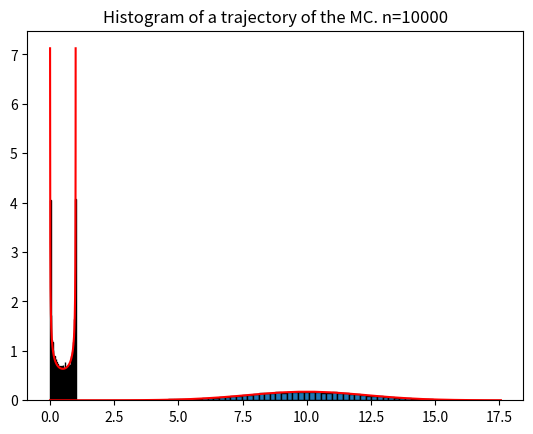

Reproduce this figure in Python. (Note: this script raises an exception after producing the figure.)
import matplotlib.pyplot as plt
import numpy as np
import numpy.random as npr
import scipy.stats as stats
from scipy.stats import expon, geom, norm
from math import pi
from pylab import *
%matplotlib inline

p,mu,phi,sig=10000,1,0.9,1
mc=npr.rand(1)*np.ones(p)
f=lambda x,m,sq: np.exp(-(x-m)**2/(2*sq))/np.sqrt(2*pi*sq)
mc[0]=0
for i in range(p-1):
    mc[i+1]=mu+phi*mc[i]+sig*npr.randn()
x=np.linspace(min(mc),max(mc),30)
plt.hist(mc,bins=80,density=True,edgecolor="black")
plt.plot(x,f(x,mu/(1-phi),sig**2/(1-phi**2)),color="red")
plt.title("Histogram of a trajectory of the MC. n="+str(p))
plt.show()

m,p=500,10000
mc=npr.rand(1)*np.ones(p);
f=lambda x: 1/(pi*sqrt(x*(1-x))); 
x=np.arange(1,m)/m

for i in range(p-1):
    [a,b]=npr.rand(2)
    mc[i+1]=(a<0.5)*b*mc[i]+(a>0.5)*(mc[i]+b*(1-mc[i]))
plt.hist(mc,bins=40,density=True,edgecolor="black")
plt.plot(x,f(x),color="red")
plt.title("Histogram of a trajectory of the MC. n="+str(p))
plt.show()

from IPython.display import HTML
from matplotlib import animation, rc

m,p=500,10001
mc=npr.rand(1)*np.ones(p)
f=lambda x: 1/(pi*sqrt(x*(1-x)))
x=np.arange(1,m)/m

data = []
for i in range(p-1):
    [a,b]=npr.rand(2)
    mc[i+1]=(a<0.5)*b*mc[i]+(a>0.5)*(mc[i]+b*(1-mc[i]))
    
    if ((i+1)%100==0):
        data.append(list(mc[0:i+1]))


number_of_frames =100
fig, ax = plt.subplots()
plt.close()

def update_hist(num,data):
    ax.cla()
    ax.hist(data[num],bins = 40, density = True, edgecolor = "black")
    ax.plot(x,f(x),color="red")
    ax.set_title("Histogram of a trajectory of the MC. sample nb="+str((num+1)*100))
    
anim = animation.FuncAnimation(fig, update_hist, number_of_frames, fargs=(data, ),repeat = False)
rc('animation', html='jshtml')
anim

p=50000
mc=npr.rand(1)*np.ones(p)
g=lambda x: (pi*sqrt(x*(1-x)))
x=np.arange(1,p+1)/(p)
for i in range(p-1):
    [a,b]=npr.rand(2)
    mc[i+1]=(a<0.5)*b*mc[i]+(a>0.5)*(mc[i]+b*(1-mc[i]))
moy=np.cumsum(g(mc))/np.arange(1,p+1)
plot(x,moy)
plt.ylim([0.6,1.1])
axhline(y=1, color='red')
labels=["empirical means","theoretical value"]
legend(labels)
show()

from IPython.display import HTML
from matplotlib import animation, rc

p,a,r=20001,3,200
mc=npr.randn()*np.ones(p)
cible=lambda x,a: (np.exp(-(x-a)**2/2)+np.exp(-(x+a)**2/2))/np.sqrt(8*pi)

data=[]
for i in range(p-1):
    v=npr.randn()
    alpha=cible(mc[i]+v,a)/cible(mc[i],a)
    mc[i+1]=mc[i]
    if (npr.rand()<alpha): 
        mc[i+1] += v        
    if ((i+1)%r==0):
        data.append(list(mc[0:i]))

s=np.cumsum(mc)/np.arange(1,p+1)      
x=np.linspace(min(mc),max(mc),100)
number_of_frames=int(p/r)
fig, ax = plt.subplots(3,1, figsize=(15,9))
plt.close()

def update_hist(num,data):
    fig.tight_layout(rect = [0, 0, 1, 0.9]) 
    ax[0].cla()
    ax[0].set_ylim(0, 0.25)
    ax[0].hist(data[num],bins = 40, density = True, edgecolor = "black")
    ax[0].plot(x,cible(x,a),color="red")
    ax[0].plot(mc[num*r],0.005,"o",color="yellow")
    ax[0].set_title("Histogram of a trajectory of the MC. sample nb="+str(r*(num+1)))
    ax[1].cla()
    ax[1].set_xlim(0,p)
    ax[1].set_ylim(-6,6)
    ax[1].plot(mc[0:num*r])
    ax[1].set_title("Trajectory of the MC. sample nb="+str(r*(num+1)))
    ax[2].cla()
    ax[2].set_xlim(0,p)
    ax[2].set_ylim(-6,6)
    ax[2].plot(s[0:num*r])
    ax[2].axhline(y=1, color='red')
    ax[2].set_title("Empirical mean. sample nb="+str(r*(num+1)))

    
anim = animation.FuncAnimation(fig, update_hist, number_of_frames, fargs=(data, ),repeat = False)
rc('animation', html='jshtml')
anim

from IPython.display import HTML
from matplotlib import animation, rc

counts = 0
p,a,r,theta,sigma=20001,3,200,2,-4
mc=npr.randn()*np.ones(p)
cible=lambda x,a: (np.exp(-(x-a)**2/2)+np.exp(-(x+a)**2/2))/np.sqrt(8*pi)
densi=lambda x,m,s: np.exp(-(x-m)**2/(2*s**2))/np.sqrt(2*pi*s**2)

data=[]
for i in range(p-1):
    v=sigma*npr.randn()+theta
    alpha=cible(v,a)*densi(mc[i],theta,sigma)/(cible(mc[i],a)*densi(v,theta,sigma))
    mc[i+1]=mc[i]
    if v>6:
      counts += 1
    if (npr.rand()<alpha): 
        mc[i+1] = v        
    if ((i+1)%r==0):
        data.append(list(mc[0:i]))

x=np.linspace(min(mc),max(mc),100)
maxi=max(cible(x,a)/densi(x,theta,sigma))
number_of_frames=int(p/r)
fig, ax = plt.subplots(2,1, figsize=(15,9))
plt.close()


def update_hist(num,data):
    fig.tight_layout(rect = [0, 0, 1, 0.9]) 
    ax[0].cla()
    ax[0].plot(mc[num*r],0.005,"o",color="yellow")
    ax[0].set_ylim(0, 0.25)
    ax[0].hist(data[num],bins = 40, density = True, edgecolor = "black")
    ax[0].plot(x,cible(x,a),color="red")
    ax[0].plot(x,densi(x,theta,sigma),color="orange")
    ax[0].plot(x,cible(x,a)/densi(x,theta,sigma)*(0.2/maxi),color="cyan")
    labels=["MC","target","propos.","target/propos."]
    ax[0].legend(labels)
    ax[0].set_title("Histogram of a trajectory of the MC. sample nb="+str(r*(num+1)))
    ax[1].cla()
    ax[1].set_xlim(0,p)
    ax[1].set_ylim(-6,6)
    ax[1].plot(mc[0:num*r], color="blue")
    ax[1].set_title("Trajectory of the MC. sample nb="+str(r*(num+1)))
    
    
anim = animation.FuncAnimation(fig, update_hist, number_of_frames, fargs=(data, ),repeat = False)
rc('animation', html='jshtml')
anim



